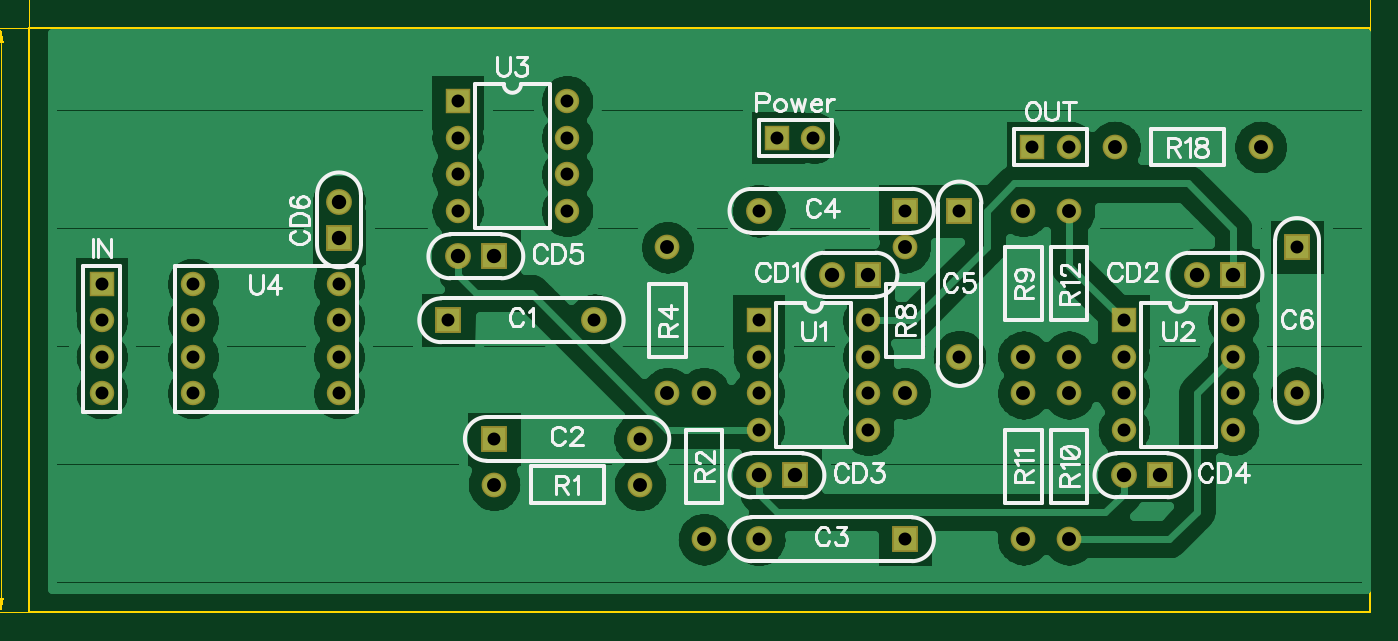
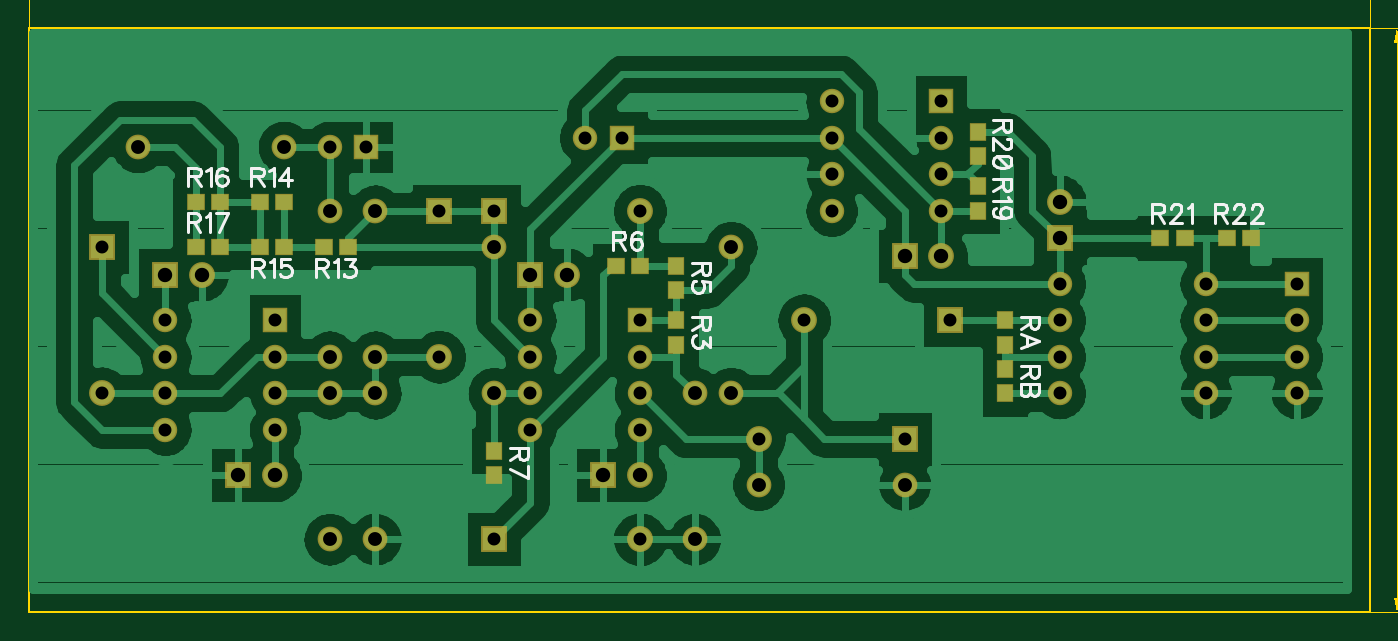
Circuit board: 11 layer files. Board 96.6 x 44.5 mm.
- outline: BoardOutline.gbr (267 bytes)
- bottom_copper: Bottom.gbr (46865 bytes)
- bottom_mask: BottomMask.gbr (2294 bytes)
- paste: BottomPaste.gbr (694 bytes)
- bottom_silk: BottomSilk.gbr (8356 bytes)
- drill: Bottom_Bottom.drl (55 bytes)
- drill: Through.drl (1469 bytes)
- top_copper: Top.gbr (59957 bytes)
- outline: TopDimension.gbr (2930 bytes)
- top_mask: TopMask.gbr (1739 bytes)
- top_silk: TopSilk.gbr (19954 bytes)

=== outline: BoardOutline.gbr ===
G04 DipTrace 3.1.0.1*
G04 BoardOutline.gbr*
%MOIN*%
G04 #@! TF.FileFunction,Profile*
G04 #@! TF.Part,Single*
%ADD11C,0.005512*%
%FSLAX26Y26*%
G04*
G70*
G90*
G75*
G01*
G04 BoardOutline*
%LPD*%
X393701Y1993701D2*
D11*
X4068701D1*
Y393701D1*
X393701D1*
Y1993701D1*
M02*

=== bottom_copper: Bottom.gbr (46865 bytes, source omitted) ===
=== bottom_mask: BottomMask.gbr ===
G04 DipTrace 3.1.0.1*
G04 BottomMask.gbr*
%MOIN*%
G04 #@! TF.FileFunction,Soldermask,Bot*
G04 #@! TF.Part,Single*
%ADD30C,0.066929*%
%ADD32R,0.051181X0.047244*%
%ADD34R,0.047244X0.051181*%
%ADD36C,0.067874*%
%ADD38C,0.067874*%
%ADD40C,0.066929*%
%ADD42R,0.066929X0.066929*%
%ADD44R,0.070866X0.070866*%
%ADD46C,0.070866*%
%FSLAX26Y26*%
G04*
G70*
G90*
G75*
G01*
G04 BotMask*
%LPD*%
D46*
X1943701Y1193701D3*
D44*
X1543701D3*
D46*
X2068701Y868701D3*
D44*
X1668701D3*
D46*
X2393701Y593701D3*
D44*
X2793701D3*
D46*
X2393701Y1493701D3*
D44*
X2793701D3*
D46*
X2943701Y1093701D3*
D44*
Y1493701D3*
D46*
X3868701Y993701D3*
D44*
Y1393701D3*
D46*
X2593701Y1318701D3*
D44*
X2693701D3*
D46*
X3593701D3*
D44*
X3693701D3*
D46*
X2393701Y768701D3*
D44*
X2493701D3*
D46*
X3393701D3*
D44*
X3493701D3*
D46*
X1568701Y1368701D3*
D44*
X1668701D3*
D42*
X2443701Y1693701D3*
D40*
X2543701D3*
D42*
X3143701Y1668701D3*
D40*
X3243701D3*
D42*
X593701Y1293701D3*
D40*
Y1193701D3*
Y1093701D3*
Y993701D3*
D38*
X2068701Y743701D3*
D36*
X1668701D3*
D38*
X2243701Y593701D3*
D36*
Y993701D3*
D34*
X2293701Y1193701D3*
Y1126772D3*
D38*
X2143701Y993701D3*
D36*
Y1393701D3*
D34*
X2293701Y1276772D3*
Y1343701D3*
D32*
X2393701D3*
X2460630D3*
D34*
X2793701Y768701D3*
Y835630D3*
D38*
Y1393701D3*
D36*
Y993701D3*
D38*
X3118701Y1093701D3*
D36*
Y1493701D3*
D38*
X3243701Y993701D3*
D36*
Y593701D3*
D38*
X3118701Y993701D3*
D36*
Y593701D3*
D38*
X3243701Y1493701D3*
D36*
Y1093701D3*
D32*
X3193701Y1393701D3*
X3260630D3*
X3368701Y1518701D3*
X3435630D3*
X3368701Y1393701D3*
X3435630D3*
X3543701Y1518701D3*
X3610630D3*
X3543701Y1393701D3*
X3610630D3*
D38*
X3368701Y1668701D3*
D36*
X3768701D3*
D34*
X1468701Y1493701D3*
Y1560630D3*
Y1643701D3*
Y1710630D3*
D42*
X2393701Y1193701D3*
D40*
Y1093701D3*
Y993701D3*
Y893701D3*
X2693701D3*
Y993701D3*
Y1093701D3*
Y1193701D3*
D42*
X3393701D3*
D40*
Y1093701D3*
Y993701D3*
Y893701D3*
X3693701D3*
Y993701D3*
Y1093701D3*
Y1193701D3*
D42*
X1568701Y1793701D3*
D40*
Y1693701D3*
Y1593701D3*
Y1493701D3*
X1868701D3*
Y1593701D3*
Y1693701D3*
Y1793701D3*
D30*
X843701Y1293701D3*
Y1193701D3*
Y1093701D3*
Y993701D3*
X1243701D3*
Y1093701D3*
Y1193701D3*
Y1293701D3*
D34*
X1393701Y1126772D3*
Y1193701D3*
Y993701D3*
Y1060630D3*
D32*
X968701Y1418701D3*
X901772D3*
X718701D3*
X785630D3*
D46*
X1243701Y1518701D3*
D44*
Y1418701D3*
M02*

=== paste: BottomPaste.gbr ===
G04 DipTrace 3.1.0.1*
G04 BottomPaste.gbr*
%MOIN*%
G04 #@! TF.FileFunction,Paste,Bot*
G04 #@! TF.Part,Single*
%ADD33R,0.035433X0.031496*%
%ADD35R,0.031496X0.035433*%
%FSLAX26Y26*%
G04*
G70*
G90*
G75*
G01*
G04 BotPaste*
%LPD*%
D35*
X2293701Y1193701D3*
Y1126772D3*
Y1276772D3*
Y1343701D3*
D33*
X2393701D3*
X2460630D3*
D35*
X2793701Y768701D3*
Y835630D3*
D33*
X3193701Y1393701D3*
X3260630D3*
X3368701Y1518701D3*
X3435630D3*
X3368701Y1393701D3*
X3435630D3*
X3543701Y1518701D3*
X3610630D3*
X3543701Y1393701D3*
X3610630D3*
D35*
X1468701Y1493701D3*
Y1560630D3*
Y1643701D3*
Y1710630D3*
X1393701Y1126772D3*
Y1193701D3*
Y993701D3*
Y1060630D3*
D33*
X968701Y1418701D3*
X901772D3*
X718701D3*
X785630D3*
M02*

=== bottom_silk: BottomSilk.gbr (8356 bytes, source omitted) ===
=== drill: Bottom_Bottom.drl ===
M48
METRIC,0000.00
T01C0.9
T01C0.965
T01C1.0
%
T00
M30

=== drill: Through.drl (1469 bytes, source withheld) ===
=== top_copper: Top.gbr (59957 bytes, source omitted) ===
=== outline: TopDimension.gbr ===
G04 DipTrace 3.1.0.1*
G04 TopDimension.gbr*
%MOIN*%
G04 #@! TF.FileFunction,Drawing,Top*
G04 #@! TF.Part,Single*
%ADD13C,0.001378*%
%ADD51C,0.006176*%
%FSLAX26Y26*%
G04*
G70*
G90*
G75*
G01*
G04 TopDimension*
%LPD*%
X393701Y1993701D2*
D13*
Y2113386D1*
X4068701Y1993701D2*
Y2113386D1*
X2231201Y2093701D2*
X433071D1*
G36*
X393701D2*
X433071Y2101575D1*
Y2085827D1*
X393701Y2093701D1*
G37*
X2231201D2*
D13*
X4029331D1*
G36*
X4068701D2*
X4029331Y2085827D1*
Y2101575D1*
X4068701Y2093701D1*
G37*
X393701Y393701D2*
D13*
X299016D1*
X393701Y1993701D2*
X299016D1*
X318701Y1193701D2*
Y433071D1*
G36*
Y393701D2*
X310827Y433071D1*
X326575D1*
X318701Y393701D1*
G37*
Y1193701D2*
D13*
Y1954331D1*
G36*
Y1993701D2*
X326575Y1954331D1*
X310827D1*
X318701Y1993701D1*
G37*
X2166992Y2146060D2*
D51*
X2187994D1*
X2176542Y2130761D1*
X2182291D1*
X2186093Y2128860D1*
X2187994Y2126958D1*
X2189940Y2121210D1*
Y2117408D1*
X2187994Y2111660D1*
X2184192Y2107813D1*
X2178444Y2105912D1*
X2172696D1*
X2166992Y2107813D1*
X2165091Y2109759D1*
X2163145Y2113561D1*
X2225239Y2140356D2*
X2223338Y2144158D1*
X2217590Y2146060D1*
X2213787D1*
X2208039Y2144158D1*
X2204192Y2138410D1*
X2202291Y2128860D1*
Y2119309D1*
X2204192Y2111660D1*
X2208039Y2107813D1*
X2213787Y2105912D1*
X2215689D1*
X2221392Y2107813D1*
X2225239Y2111660D1*
X2227140Y2117408D1*
Y2119309D1*
X2225239Y2125057D1*
X2221392Y2128860D1*
X2215689Y2130761D1*
X2213787D1*
X2208039Y2128860D1*
X2204192Y2125057D1*
X2202291Y2119309D1*
X2247141Y2105912D2*
X2266286Y2146060D1*
X2239492D1*
X2301586D2*
X2282485D1*
X2280583Y2128860D1*
X2282485Y2130761D1*
X2288233Y2132706D1*
X2293936D1*
X2299685Y2130761D1*
X2303531Y2126958D1*
X2305433Y2121210D1*
Y2117408D1*
X2303531Y2111660D1*
X2299685Y2107813D1*
X2293936Y2105912D1*
X2288233D1*
X2282485Y2107813D1*
X2280583Y2109759D1*
X2278638Y2113561D1*
X273992Y1134245D2*
X272046Y1138092D1*
X266342Y1143840D1*
X306490D1*
X272046Y1179139D2*
X268244Y1177238D1*
X266342Y1171490D1*
Y1167687D1*
X268244Y1161939D1*
X273992Y1158093D1*
X283542Y1156191D1*
X293093D1*
X300742Y1158093D1*
X304589Y1161939D1*
X306490Y1167687D1*
Y1169589D1*
X304589Y1175292D1*
X300742Y1179139D1*
X294994Y1181040D1*
X293093D1*
X287345Y1179139D1*
X283542Y1175292D1*
X281641Y1169589D1*
Y1167687D1*
X283542Y1161939D1*
X287345Y1158093D1*
X293093Y1156191D1*
X266342Y1204888D2*
X268244Y1199140D1*
X273992Y1195293D1*
X283542Y1193392D1*
X289290D1*
X298841Y1195293D1*
X304589Y1199140D1*
X306490Y1204888D1*
Y1208690D1*
X304589Y1214439D1*
X298841Y1218241D1*
X289290Y1220187D1*
X283542D1*
X273992Y1218241D1*
X268244Y1214439D1*
X266342Y1208690D1*
Y1204888D1*
X273992Y1218241D2*
X298841Y1195293D1*
X266342Y1244034D2*
X268244Y1238286D1*
X273992Y1234439D1*
X283542Y1232538D1*
X289290D1*
X298841Y1234439D1*
X304589Y1238286D1*
X306490Y1244034D1*
Y1247837D1*
X304589Y1253585D1*
X298841Y1257387D1*
X289290Y1259333D1*
X283542D1*
X273992Y1257387D1*
X268244Y1253585D1*
X266342Y1247837D1*
Y1244034D1*
X273992Y1257387D2*
X298841Y1234439D1*
M02*

=== top_mask: TopMask.gbr ===
G04 DipTrace 3.1.0.1*
G04 TopMask.gbr*
%MOIN*%
G04 #@! TF.FileFunction,Soldermask,Top*
G04 #@! TF.Part,Single*
%ADD30C,0.066929*%
%ADD36C,0.067874*%
%ADD38C,0.067874*%
%ADD40C,0.066929*%
%ADD42R,0.066929X0.066929*%
%ADD44R,0.070866X0.070866*%
%ADD46C,0.070866*%
%FSLAX26Y26*%
G04*
G70*
G90*
G75*
G01*
G04 TopMask*
%LPD*%
D46*
X1943701Y1193701D3*
D44*
X1543701D3*
D46*
X2068701Y868701D3*
D44*
X1668701D3*
D46*
X2393701Y593701D3*
D44*
X2793701D3*
D46*
X2393701Y1493701D3*
D44*
X2793701D3*
D46*
X2943701Y1093701D3*
D44*
Y1493701D3*
D46*
X3868701Y993701D3*
D44*
Y1393701D3*
D46*
X2593701Y1318701D3*
D44*
X2693701D3*
D46*
X3593701D3*
D44*
X3693701D3*
D46*
X2393701Y768701D3*
D44*
X2493701D3*
D46*
X3393701D3*
D44*
X3493701D3*
D46*
X1568701Y1368701D3*
D44*
X1668701D3*
D42*
X2443701Y1693701D3*
D40*
X2543701D3*
D42*
X3143701Y1668701D3*
D40*
X3243701D3*
D42*
X593701Y1293701D3*
D40*
Y1193701D3*
Y1093701D3*
Y993701D3*
D38*
X2068701Y743701D3*
D36*
X1668701D3*
D38*
X2243701Y593701D3*
D36*
Y993701D3*
D38*
X2143701D3*
D36*
Y1393701D3*
D38*
X2793701D3*
D36*
Y993701D3*
D38*
X3118701Y1093701D3*
D36*
Y1493701D3*
D38*
X3243701Y993701D3*
D36*
Y593701D3*
D38*
X3118701Y993701D3*
D36*
Y593701D3*
D38*
X3243701Y1493701D3*
D36*
Y1093701D3*
D38*
X3368701Y1668701D3*
D36*
X3768701D3*
D42*
X2393701Y1193701D3*
D40*
Y1093701D3*
Y993701D3*
Y893701D3*
X2693701D3*
Y993701D3*
Y1093701D3*
Y1193701D3*
D42*
X3393701D3*
D40*
Y1093701D3*
Y993701D3*
Y893701D3*
X3693701D3*
Y993701D3*
Y1093701D3*
Y1193701D3*
D42*
X1568701Y1793701D3*
D40*
Y1693701D3*
Y1593701D3*
Y1493701D3*
X1868701D3*
Y1593701D3*
Y1693701D3*
Y1793701D3*
D30*
X843701Y1293701D3*
Y1193701D3*
Y1093701D3*
Y993701D3*
X1243701D3*
Y1093701D3*
Y1193701D3*
Y1293701D3*
D46*
Y1518701D3*
D44*
Y1418701D3*
M02*

=== top_silk: TopSilk.gbr (19954 bytes, source omitted) ===
